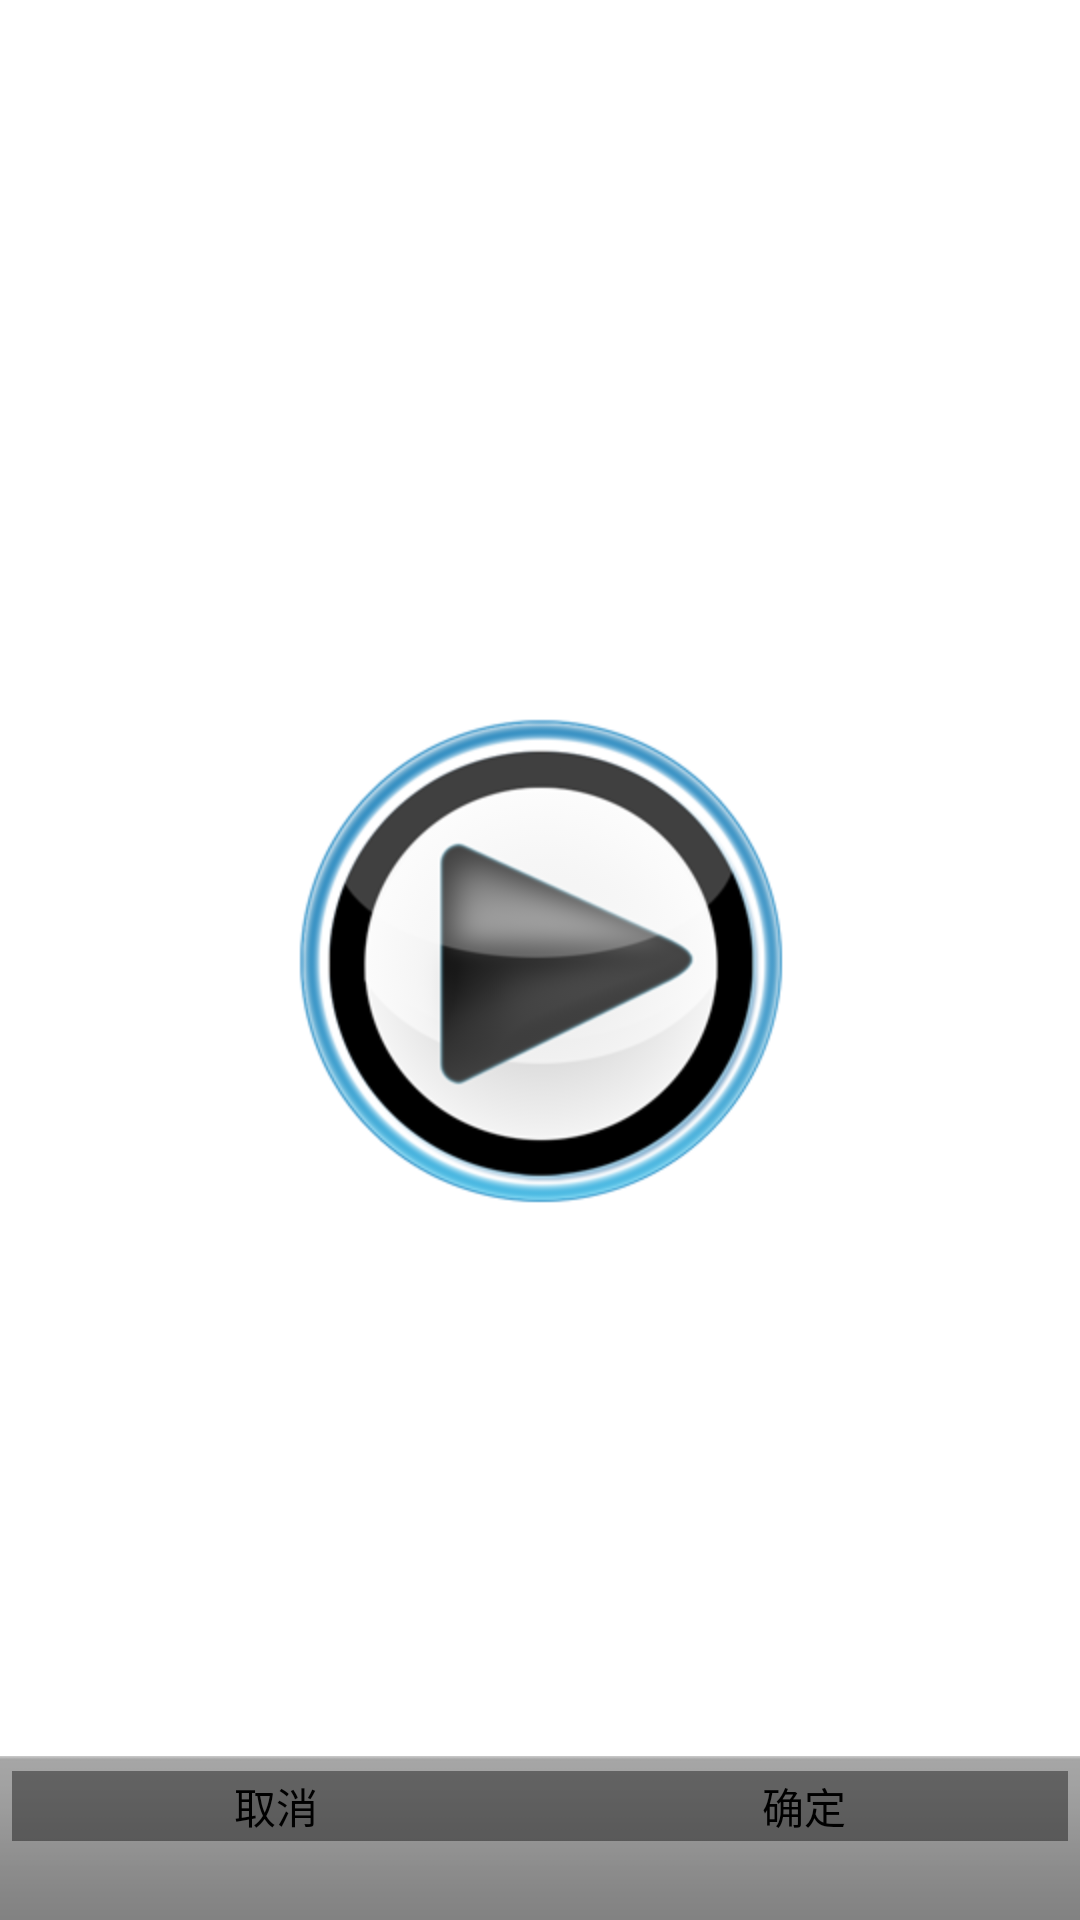

Here is an Android app screen rendered from its layout file. Give the layout XML and the strings, colors and styles it references.
<!-- AndroidManifest.xml: application theme AppTheme -->
<!-- res/layout/activity_video_confirm.xml -->
<RelativeLayout xmlns:android="http://schemas.android.com/apk/res/android"
    xmlns:tools="http://schemas.android.com/tools"
    android:layout_width="match_parent"
    android:layout_height="match_parent"
    tools:context="${packageName}.${activityClass}" >
    
    <ImageView android:id="@+id/video_confirm_thumb"
        android:layout_width="match_parent"
        android:layout_height="match_parent"
        android:scaleType="centerCrop"/>
    
    <LinearLayout 
        android:id="@+id/bottom_bar"
        android:layout_width="match_parent"
        android:layout_height="wrap_content"
        android:layout_alignParentBottom="true"
        style="?android:attr/buttonBarStyle">
        
        <Button 
            android:id="@+id/cancel_btn"
            android:layout_width="0px"
            android:layout_height="wrap_content"
            android:layout_weight=".5"
            android:text="@string/cancel"
            android:background="@drawable/selector_vxred_btn"
            style="?android:attr/buttonBarButtonStyle"/>
        
        <Button 
            android:id="@+id/ok_btn"
            android:layout_width="0px"
            android:layout_height="wrap_content"
            android:layout_weight=".5"
            android:text="@string/ok"
            android:background="@drawable/selector_vxred_btn"
            style="?android:attr/buttonBarButtonStyle"/>
        
    </LinearLayout>
    
    <Button
        android:id="@+id/video_play_btn"
        android:layout_width="wrap_content"
        android:layout_height="wrap_content"
        android:layout_centerInParent="true"
        android:background="@drawable/video_play" />

</RelativeLayout>
<!-- resources referenced by this layout -->
<resources>
  <!-- drawable selector_vxred_btn (drawable) -->
  <?xml version="1.0" encoding="utf-8"?>
  <selector xmlns:android="http://schemas.android.com/apk/res/android" >
      <item android:state_pressed="true" android:drawable="@drawable/vxred_pressed"></item>
      <item android:drawable="@color/black_overlay"></item>
  
  </selector>
  <!-- drawable video_play: jpg bitmap (drawable-hdpi, 165470 bytes) -->
  <string name="cancel">取消</string>
  <string name="ok">确定</string>
  <style name="AppTheme" parent="AppBaseTheme">
  
          
          <item name="android:windowNoTitle">true</item>
          <item name="android:actionBarSize">35dip</item>
          <item name="android:windowAnimationStyle">@style/ActivityAnim</item>
      </style>
  <color name="black_overlay">#66000000</color>
  <style name="AppBaseTheme" parent="android:Theme.Light">
          
      </style>
  <style name="ActivityAnim">
          <item name="android:activityOpenEnterAnimation">@anim/anim_activity_right_in</item>
          <item name="android:activityOpenExitAnimation">@anim/anim_activity_left_out</item>
          <item name="android:activityCloseEnterAnimation">@anim/anim_activity_left_in</item>
          <item name="android:activityCloseExitAnimation">@anim/anim_activity_right_out</item>
      </style>
</resources>
